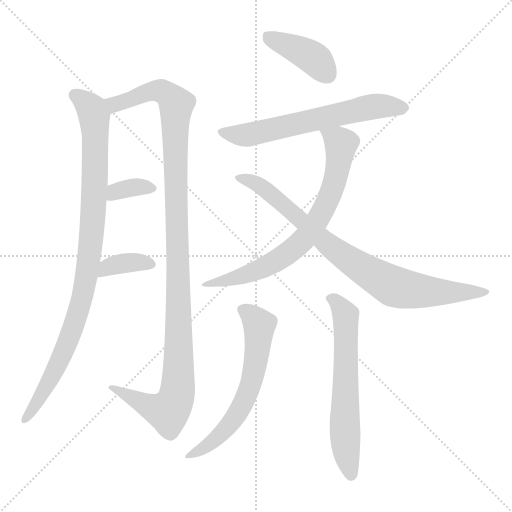
t = 0.00 s
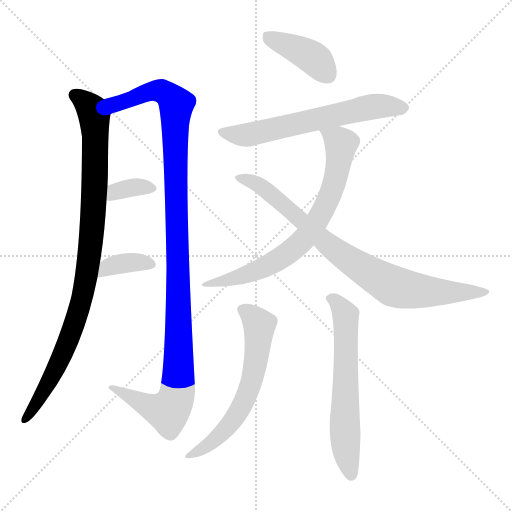
t = 1.66 s
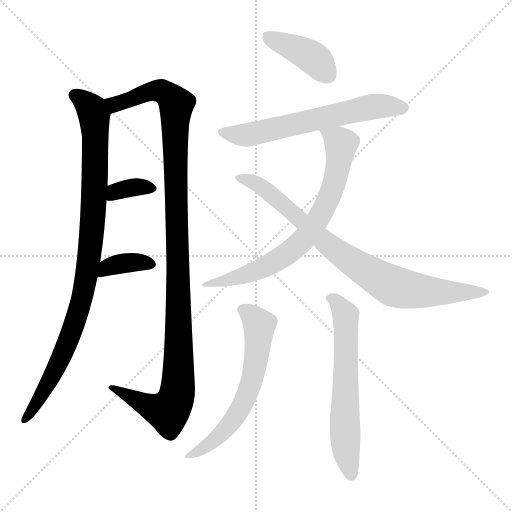
t = 3.32 s
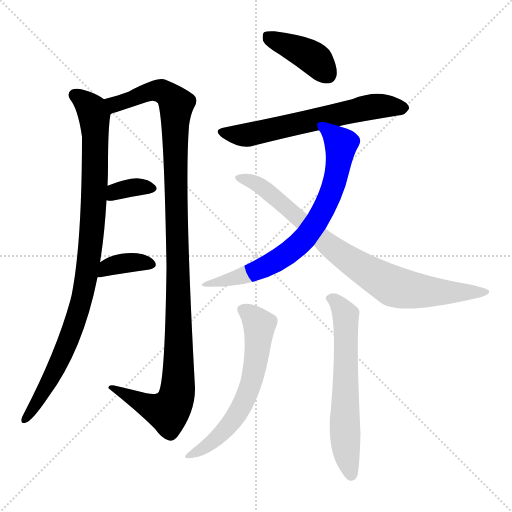
t = 4.98 s
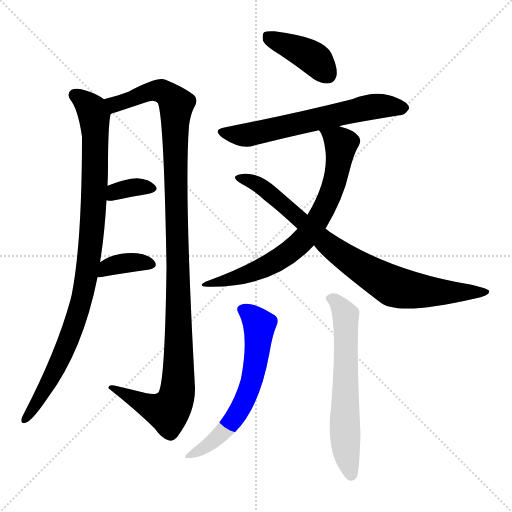
t = 6.64 s
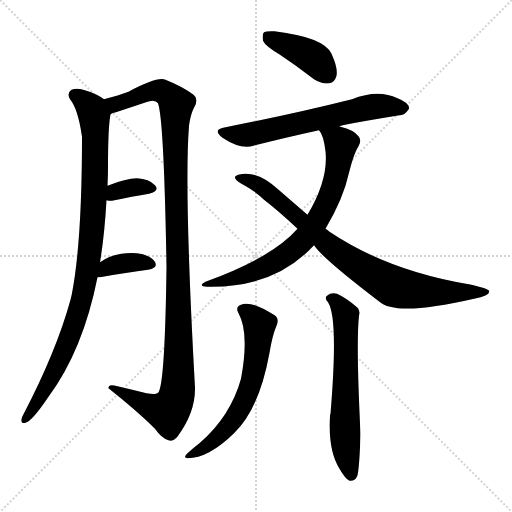
t = 8.30 s

The animated SVG that drew these frames (rendered in a browser with its animation timeline set to each time). Animation: 10 CSS @keyframes rules; one cycle of 8.30 s.

<svg version="1.1" viewBox="0 0 1024 1024" xmlns="http://www.w3.org/2000/svg">
  <g stroke="lightgray" stroke-dasharray="1,1" stroke-width="1" transform="scale(4, 4)">
    <line x1="0" y1="0" x2="256" y2="256"></line>
    <line x1="256" y1="0" x2="0" y2="256"></line>
    <line x1="128" y1="0" x2="128" y2="256"></line>
    <line x1="0" y1="128" x2="256" y2="128"></line>
  </g>
<g transform="scale(1, -1) translate(0, -900)">
   <style type="text/css">
    @keyframes keyframes0 {
      from {
       stroke: blue;
       stroke-dashoffset: 947;
       stroke-width: 128;
       }
       76% {
       animation-timing-function: step-end;
       stroke: blue;
       stroke-dashoffset: 0;
       stroke-width: 128;
       }
       to {
       stroke: black;
       stroke-width: 1024;
       }
       }
       #make-me-a-hanzi-animation-0 {
         animation: keyframes0 1.020671s both;
         animation-delay: 0.000000s;
         animation-timing-function: linear;
       }
    @keyframes keyframes1 {
      from {
       stroke: blue;
       stroke-dashoffset: 1146;
       stroke-width: 128;
       }
       79% {
       animation-timing-function: step-end;
       stroke: blue;
       stroke-dashoffset: 0;
       stroke-width: 128;
       }
       to {
       stroke: black;
       stroke-width: 1024;
       }
       }
       #make-me-a-hanzi-animation-1 {
         animation: keyframes1 1.182617s both;
         animation-delay: 1.020671s;
         animation-timing-function: linear;
       }
    @keyframes keyframes2 {
      from {
       stroke: blue;
       stroke-dashoffset: 344;
       stroke-width: 128;
       }
       53% {
       animation-timing-function: step-end;
       stroke: blue;
       stroke-dashoffset: 0;
       stroke-width: 128;
       }
       to {
       stroke: black;
       stroke-width: 1024;
       }
       }
       #make-me-a-hanzi-animation-2 {
         animation: keyframes2 0.529948s both;
         animation-delay: 2.203288s;
         animation-timing-function: linear;
       }
    @keyframes keyframes3 {
      from {
       stroke: blue;
       stroke-dashoffset: 364;
       stroke-width: 128;
       }
       54% {
       animation-timing-function: step-end;
       stroke: blue;
       stroke-dashoffset: 0;
       stroke-width: 128;
       }
       to {
       stroke: black;
       stroke-width: 1024;
       }
       }
       #make-me-a-hanzi-animation-3 {
         animation: keyframes3 0.546224s both;
         animation-delay: 2.733236s;
         animation-timing-function: linear;
       }
    @keyframes keyframes4 {
      from {
       stroke: blue;
       stroke-dashoffset: 404;
       stroke-width: 128;
       }
       57% {
       animation-timing-function: step-end;
       stroke: blue;
       stroke-dashoffset: 0;
       stroke-width: 128;
       }
       to {
       stroke: black;
       stroke-width: 1024;
       }
       }
       #make-me-a-hanzi-animation-4 {
         animation: keyframes4 0.578776s both;
         animation-delay: 3.279460s;
         animation-timing-function: linear;
       }
    @keyframes keyframes5 {
      from {
       stroke: blue;
       stroke-dashoffset: 623;
       stroke-width: 128;
       }
       67% {
       animation-timing-function: step-end;
       stroke: blue;
       stroke-dashoffset: 0;
       stroke-width: 128;
       }
       to {
       stroke: black;
       stroke-width: 1024;
       }
       }
       #make-me-a-hanzi-animation-5 {
         animation: keyframes5 0.756999s both;
         animation-delay: 3.858236s;
         animation-timing-function: linear;
       }
    @keyframes keyframes6 {
      from {
       stroke: blue;
       stroke-dashoffset: 717;
       stroke-width: 128;
       }
       70% {
       animation-timing-function: step-end;
       stroke: blue;
       stroke-dashoffset: 0;
       stroke-width: 128;
       }
       to {
       stroke: black;
       stroke-width: 1024;
       }
       }
       #make-me-a-hanzi-animation-6 {
         animation: keyframes6 0.833496s both;
         animation-delay: 4.615234s;
         animation-timing-function: linear;
       }
    @keyframes keyframes7 {
      from {
       stroke: blue;
       stroke-dashoffset: 826;
       stroke-width: 128;
       }
       73% {
       animation-timing-function: step-end;
       stroke: blue;
       stroke-dashoffset: 0;
       stroke-width: 128;
       }
       to {
       stroke: black;
       stroke-width: 1024;
       }
       }
       #make-me-a-hanzi-animation-7 {
         animation: keyframes7 0.922201s both;
         animation-delay: 5.448730s;
         animation-timing-function: linear;
       }
    @keyframes keyframes8 {
      from {
       stroke: blue;
       stroke-dashoffset: 615;
       stroke-width: 128;
       }
       67% {
       animation-timing-function: step-end;
       stroke: blue;
       stroke-dashoffset: 0;
       stroke-width: 128;
       }
       to {
       stroke: black;
       stroke-width: 1024;
       }
       }
       #make-me-a-hanzi-animation-8 {
         animation: keyframes8 0.750488s both;
         animation-delay: 6.370931s;
         animation-timing-function: linear;
       }
    @keyframes keyframes9 {
      from {
       stroke: blue;
       stroke-dashoffset: 621;
       stroke-width: 128;
       }
       67% {
       animation-timing-function: step-end;
       stroke: blue;
       stroke-dashoffset: 0;
       stroke-width: 128;
       }
       to {
       stroke: black;
       stroke-width: 1024;
       }
       }
       #make-me-a-hanzi-animation-9 {
         animation: keyframes9 0.755371s both;
         animation-delay: 7.121419s;
         animation-timing-function: linear;
       }
</style>
<path d="M 200.0 375.5 Q 209.0 429.5 213.0 499.5 L 215.0 528.5 Q 216.0 547.5 216.0 567.5 Q 216.0 645.5 221.0 671.5 C 224.0 692.5 224.0 692.5 208.0 701.5 Q 195.0 711.5 173.0 718.5 Q 154.0 725.5 143.0 720.5 Q 133.0 713.5 140.0 701.5 Q 156.0 682.5 164.0 626.5 Q 164.0 412.5 143.0 308.5 Q 142.0 305.5 141.0 300.5 Q 113.0 198.5 48.0 73.5 Q 44.0 66.5 43.0 61.5 Q 42.0 51.5 51.0 54.5 Q 64.0 57.5 97.0 106.5 Q 166.0 199.5 195.0 345.5 L 200.0 375.5 Z" fill="lightgray"></path> 
<path d="M 221.0 671.5 Q 225.0 674.5 232.0 675.5 Q 262.0 685.5 292.0 695.5 Q 310.0 702.5 316.0 693.5 Q 328.0 660.5 333.0 366.5 Q 330.0 135.5 317.0 115.5 Q 313.0 109.5 293.0 113.5 Q 265.0 120.5 235.0 127.5 Q 216.0 133.5 217.0 123.5 Q 275.0 77.5 310.0 42.5 Q 323.0 23.5 337.0 19.5 Q 346.0 16.5 354.0 25.5 Q 391.0 74.5 390.0 124.5 Q 368.0 520.5 378.0 648.5 Q 381.0 670.5 387.0 682.5 Q 399.0 701.5 387.0 710.5 Q 366.0 726.5 331.0 740.5 Q 315.0 747.5 257.0 716.5 Q 238.0 709.5 208.0 701.5 C 179.0 693.5 193.0 661.5 221.0 671.5 Z" fill="lightgray"></path> 
<path d="M 213.0 499.5 Q 216.0 498.5 224.0 498.5 Q 266.0 507.5 298.0 512.5 Q 320.0 518.5 310.0 529.5 Q 298.0 542.5 274.0 543.5 Q 252.0 543.5 215.0 528.5 C 187.0 517.5 184.0 505.5 213.0 499.5 Z" fill="lightgray"></path> 
<path d="M 195.0 345.5 Q 196.0 345.5 200.0 345.5 Q 255.0 355.5 296.0 360.5 Q 318.0 364.5 309.0 377.5 Q 299.0 390.5 274.0 393.5 Q 229.0 396.5 200.0 375.5 C 175.0 358.5 165.0 345.5 195.0 345.5 Z" fill="lightgray"></path> 
<path d="M 560.0 790.5 Q 593.0 768.5 628.0 741.5 Q 643.0 731.5 659.0 733.5 Q 669.0 734.5 673.0 748.5 Q 676.0 764.5 663.0 792.5 Q 648.0 825.5 549.0 837.5 Q 533.0 838.5 528.0 835.5 Q 524.0 831.5 526.0 818.5 Q 530.0 808.5 560.0 790.5 Z" fill="lightgray"></path> 
<path d="M 679.0 647.5 Q 683.0 650.5 799.0 669.5 Q 809.0 668.5 818.0 682.5 Q 819.0 694.5 795.0 703.5 Q 756.0 722.5 704.0 701.5 Q 584.0 671.5 451.0 645.5 Q 423.0 641.5 445.0 624.5 Q 481.0 600.5 507.0 608.5 Q 565.0 623.5 638.0 639.5 L 679.0 647.5 Z" fill="lightgray"></path> 
<path d="M 651.0 442.5 Q 687.0 503.5 698.0 554.5 Q 708.0 594.5 717.0 607.5 Q 724.0 619.5 717.0 627.5 Q 707.0 640.5 681.0 646.5 Q 680.0 647.5 679.0 647.5 C 650.0 656.5 624.0 664.5 638.0 639.5 Q 647.0 630.5 651.0 597.5 Q 657.0 540.5 615.0 470.5 L 595.0 442.5 Q 544.0 384.5 411.0 336.5 Q 395.0 327.5 414.0 326.5 Q 549.0 323.5 628.0 409.5 L 651.0 442.5 Z" fill="lightgray"></path> 
<path d="M 628.0 409.5 Q 646.0 382.5 759.0 296.5 Q 792.0 266.5 948.0 302.5 Q 982.0 309.5 978.0 318.5 Q 977.0 322.5 943.0 330.5 Q 777.0 357.5 659.0 436.5 Q 655.0 440.5 651.0 442.5 L 615.0 470.5 Q 587.0 494.5 556.0 521.5 Q 520.0 554.5 489.0 552.5 Q 473.0 551.5 470.0 546.5 Q 469.0 540.5 483.0 532.5 Q 511.0 517.5 528.0 500.5 Q 559.0 476.5 595.0 442.5 L 628.0 409.5 Z" fill="lightgray"></path> 
<path d="M 477.0 273.5 Q 499.0 234.5 482.0 142.5 Q 461.0 67.5 400.0 14.5 Q 387.0 4.5 375.0 -6.5 Q 365.0 -15.5 375.0 -16.5 Q 417.0 -16.5 468.0 33.5 Q 519.0 82.5 539.0 194.5 Q 545.0 230.5 553.0 248.5 Q 560.0 264.5 546.0 271.5 Q 501.0 299.5 482.0 290.5 Q 470.0 286.5 477.0 273.5 Z" fill="lightgray"></path> 
<path d="M 656.0 295.5 Q 677.0 264.5 661.0 72.5 Q 660.0 71.5 660.0 67.5 Q 656.0 -1.5 679.0 -37.5 Q 691.0 -58.5 699.0 -61.5 Q 711.0 -62.5 715.0 -50.5 Q 719.0 -32.5 721.0 32.5 Q 712.0 213.5 718.0 268.5 Q 721.0 280.5 714.0 285.5 Q 692.0 304.5 674.0 312.5 Q 662.0 315.5 654.0 308.5 Q 648.0 304.5 656.0 295.5 Z" fill="lightgray"></path> 
      <clipPath id="make-me-a-hanzi-clip-0">
      <path d="M 200.0 375.5 Q 209.0 429.5 213.0 499.5 L 215.0 528.5 Q 216.0 547.5 216.0 567.5 Q 216.0 645.5 221.0 671.5 C 224.0 692.5 224.0 692.5 208.0 701.5 Q 195.0 711.5 173.0 718.5 Q 154.0 725.5 143.0 720.5 Q 133.0 713.5 140.0 701.5 Q 156.0 682.5 164.0 626.5 Q 164.0 412.5 143.0 308.5 Q 142.0 305.5 141.0 300.5 Q 113.0 198.5 48.0 73.5 Q 44.0 66.5 43.0 61.5 Q 42.0 51.5 51.0 54.5 Q 64.0 57.5 97.0 106.5 Q 166.0 199.5 195.0 345.5 L 200.0 375.5 Z" fill="lightgray"></path>
      </clipPath>
      <path clip-path="url(#make-me-a-hanzi-clip-0)" d="M 150.0 709.5 L 183.0 680.5 L 191.0 633.5 L 187.0 475.5 L 172.0 341.5 L 162.0 293.5 L 115.0 168.5 L 51.0 62.5 " fill="none" id="make-me-a-hanzi-animation-0" stroke-dasharray="819 1638" stroke-linecap="round"></path>

      <clipPath id="make-me-a-hanzi-clip-1">
      <path d="M 221.0 671.5 Q 225.0 674.5 232.0 675.5 Q 262.0 685.5 292.0 695.5 Q 310.0 702.5 316.0 693.5 Q 328.0 660.5 333.0 366.5 Q 330.0 135.5 317.0 115.5 Q 313.0 109.5 293.0 113.5 Q 265.0 120.5 235.0 127.5 Q 216.0 133.5 217.0 123.5 Q 275.0 77.5 310.0 42.5 Q 323.0 23.5 337.0 19.5 Q 346.0 16.5 354.0 25.5 Q 391.0 74.5 390.0 124.5 Q 368.0 520.5 378.0 648.5 Q 381.0 670.5 387.0 682.5 Q 399.0 701.5 387.0 710.5 Q 366.0 726.5 331.0 740.5 Q 315.0 747.5 257.0 716.5 Q 238.0 709.5 208.0 701.5 C 179.0 693.5 193.0 661.5 221.0 671.5 Z" fill="lightgray"></path>
      </clipPath>
      <path clip-path="url(#make-me-a-hanzi-clip-1)" d="M 216.0 699.5 L 235.0 692.5 L 310.0 719.5 L 330.0 714.5 L 353.0 691.5 L 350.0 580.5 L 358.0 158.5 L 353.0 108.5 L 335.0 76.5 L 227.0 121.5 " fill="none" id="make-me-a-hanzi-animation-1" stroke-dasharray="1018 2036" stroke-linecap="round"></path>

      <clipPath id="make-me-a-hanzi-clip-2">
      <path d="M 213.0 499.5 Q 216.0 498.5 224.0 498.5 Q 266.0 507.5 298.0 512.5 Q 320.0 518.5 310.0 529.5 Q 298.0 542.5 274.0 543.5 Q 252.0 543.5 215.0 528.5 C 187.0 517.5 184.0 505.5 213.0 499.5 Z" fill="lightgray"></path>
      </clipPath>
      <path clip-path="url(#make-me-a-hanzi-clip-2)" d="M 219.0 506.5 L 231.0 517.5 L 269.0 525.5 L 302.0 522.5 " fill="none" id="make-me-a-hanzi-animation-2" stroke-dasharray="216 432" stroke-linecap="round"></path>

      <clipPath id="make-me-a-hanzi-clip-3">
      <path d="M 195.0 345.5 Q 196.0 345.5 200.0 345.5 Q 255.0 355.5 296.0 360.5 Q 318.0 364.5 309.0 377.5 Q 299.0 390.5 274.0 393.5 Q 229.0 396.5 200.0 375.5 C 175.0 358.5 165.0 345.5 195.0 345.5 Z" fill="lightgray"></path>
      </clipPath>
      <path clip-path="url(#make-me-a-hanzi-clip-3)" d="M 198.0 352.5 L 214.0 365.5 L 238.0 372.5 L 275.0 375.5 L 300.0 370.5 " fill="none" id="make-me-a-hanzi-animation-3" stroke-dasharray="236 472" stroke-linecap="round"></path>

      <clipPath id="make-me-a-hanzi-clip-4">
      <path d="M 560.0 790.5 Q 593.0 768.5 628.0 741.5 Q 643.0 731.5 659.0 733.5 Q 669.0 734.5 673.0 748.5 Q 676.0 764.5 663.0 792.5 Q 648.0 825.5 549.0 837.5 Q 533.0 838.5 528.0 835.5 Q 524.0 831.5 526.0 818.5 Q 530.0 808.5 560.0 790.5 Z" fill="lightgray"></path>
      </clipPath>
      <path clip-path="url(#make-me-a-hanzi-clip-4)" d="M 534.0 829.5 L 620.0 788.5 L 656.0 750.5 " fill="none" id="make-me-a-hanzi-animation-4" stroke-dasharray="276 552" stroke-linecap="round"></path>

      <clipPath id="make-me-a-hanzi-clip-5">
      <path d="M 679.0 647.5 Q 683.0 650.5 799.0 669.5 Q 809.0 668.5 818.0 682.5 Q 819.0 694.5 795.0 703.5 Q 756.0 722.5 704.0 701.5 Q 584.0 671.5 451.0 645.5 Q 423.0 641.5 445.0 624.5 Q 481.0 600.5 507.0 608.5 Q 565.0 623.5 638.0 639.5 L 679.0 647.5 Z" fill="lightgray"></path>
      </clipPath>
      <path clip-path="url(#make-me-a-hanzi-clip-5)" d="M 446.0 635.5 L 492.0 629.5 L 747.0 687.5 L 806.0 683.5 " fill="none" id="make-me-a-hanzi-animation-5" stroke-dasharray="495 990" stroke-linecap="round"></path>

      <clipPath id="make-me-a-hanzi-clip-6">
      <path d="M 651.0 442.5 Q 687.0 503.5 698.0 554.5 Q 708.0 594.5 717.0 607.5 Q 724.0 619.5 717.0 627.5 Q 707.0 640.5 681.0 646.5 Q 680.0 647.5 679.0 647.5 C 650.0 656.5 624.0 664.5 638.0 639.5 Q 647.0 630.5 651.0 597.5 Q 657.0 540.5 615.0 470.5 L 595.0 442.5 Q 544.0 384.5 411.0 336.5 Q 395.0 327.5 414.0 326.5 Q 549.0 323.5 628.0 409.5 L 651.0 442.5 Z" fill="lightgray"></path>
      </clipPath>
      <path clip-path="url(#make-me-a-hanzi-clip-6)" d="M 645.0 638.5 L 681.0 611.5 L 680.0 588.5 L 662.0 515.5 L 636.0 460.5 L 613.0 427.5 L 586.0 400.5 L 540.0 371.5 L 472.0 343.5 L 422.0 334.5 " fill="none" id="make-me-a-hanzi-animation-6" stroke-dasharray="589 1178" stroke-linecap="round"></path>

      <clipPath id="make-me-a-hanzi-clip-7">
      <path d="M 628.0 409.5 Q 646.0 382.5 759.0 296.5 Q 792.0 266.5 948.0 302.5 Q 982.0 309.5 978.0 318.5 Q 977.0 322.5 943.0 330.5 Q 777.0 357.5 659.0 436.5 Q 655.0 440.5 651.0 442.5 L 615.0 470.5 Q 587.0 494.5 556.0 521.5 Q 520.0 554.5 489.0 552.5 Q 473.0 551.5 470.0 546.5 Q 469.0 540.5 483.0 532.5 Q 511.0 517.5 528.0 500.5 Q 559.0 476.5 595.0 442.5 L 628.0 409.5 Z" fill="lightgray"></path>
      </clipPath>
      <path clip-path="url(#make-me-a-hanzi-clip-7)" d="M 475.0 544.5 L 515.0 532.5 L 657.0 409.5 L 786.0 327.5 L 864.0 315.5 L 973.0 316.5 " fill="none" id="make-me-a-hanzi-animation-7" stroke-dasharray="698 1396" stroke-linecap="round"></path>

      <clipPath id="make-me-a-hanzi-clip-8">
      <path d="M 477.0 273.5 Q 499.0 234.5 482.0 142.5 Q 461.0 67.5 400.0 14.5 Q 387.0 4.5 375.0 -6.5 Q 365.0 -15.5 375.0 -16.5 Q 417.0 -16.5 468.0 33.5 Q 519.0 82.5 539.0 194.5 Q 545.0 230.5 553.0 248.5 Q 560.0 264.5 546.0 271.5 Q 501.0 299.5 482.0 290.5 Q 470.0 286.5 477.0 273.5 Z" fill="lightgray"></path>
      </clipPath>
      <path clip-path="url(#make-me-a-hanzi-clip-8)" d="M 484.0 280.5 L 502.0 270.5 L 519.0 250.5 L 513.0 187.5 L 498.0 120.5 L 480.0 81.5 L 450.0 38.5 L 381.0 -11.5 " fill="none" id="make-me-a-hanzi-animation-8" stroke-dasharray="487 974" stroke-linecap="round"></path>

      <clipPath id="make-me-a-hanzi-clip-9">
      <path d="M 656.0 295.5 Q 677.0 264.5 661.0 72.5 Q 660.0 71.5 660.0 67.5 Q 656.0 -1.5 679.0 -37.5 Q 691.0 -58.5 699.0 -61.5 Q 711.0 -62.5 715.0 -50.5 Q 719.0 -32.5 721.0 32.5 Q 712.0 213.5 718.0 268.5 Q 721.0 280.5 714.0 285.5 Q 692.0 304.5 674.0 312.5 Q 662.0 315.5 654.0 308.5 Q 648.0 304.5 656.0 295.5 Z" fill="lightgray"></path>
      </clipPath>
      <path clip-path="url(#make-me-a-hanzi-clip-9)" d="M 662.0 303.5 L 679.0 289.5 L 691.0 266.5 L 689.0 57.5 L 692.0 -0.5 L 702.0 -49.5 " fill="none" id="make-me-a-hanzi-animation-9" stroke-dasharray="493 986" stroke-linecap="round"></path>

</g>
</svg>
